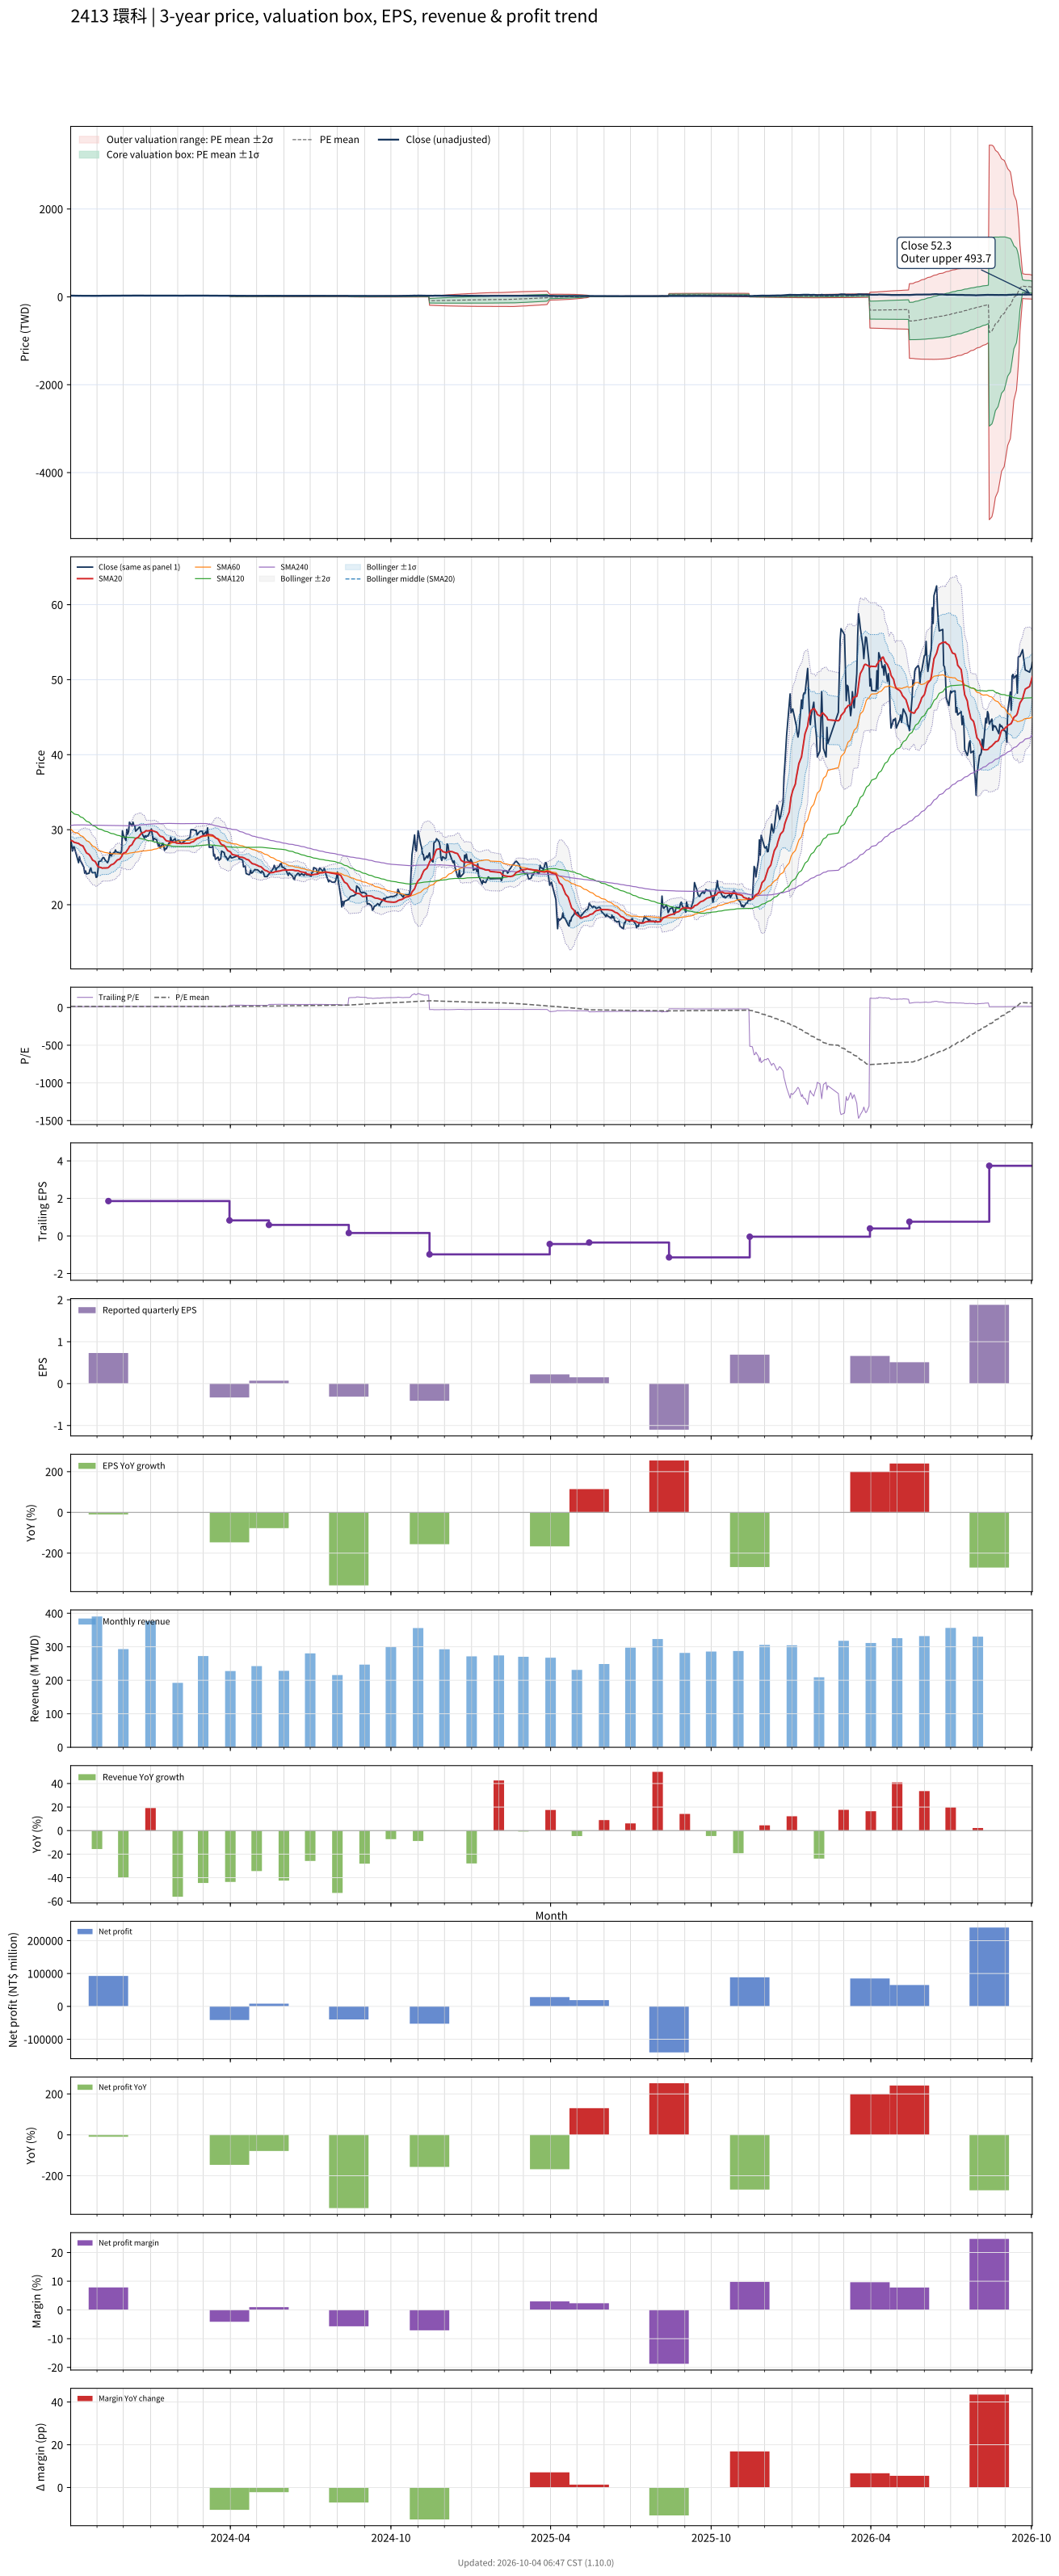

The file beside this chart, header and first rows:
# chart-version: skill-stock-dynamic-val…
date, close, available_date, period_end, eps, ttm_eps, pe, pe_mean, pe_std, price_m2, price_m1, price_mean, price_p1, price_p2, forward_eps, forward_pe, forward_pe_mean, forward_pe_std, forward_price_m2, forward_price_m1, forward_price_mean, forward_price_p1, forward_price_p2, sma20
2023-10-02, 28.65, 2023-08-14, 2023-06-30, 0.12, 1.94, 14.77, 15.62, 1.56, 24.25, 27.28, 30.31, 33.33, 36.36, , , , , , , , , , 28.52
2023-10-03, 28.05, 2023-08-14, 2023-06-30, 0.12, 1.94, 14.46, 15.59, 1.547, 24.25, 27.25, 30.25, 33.25, 36.25, , , , , , , , , , 28.54
2023-10-04, 27.15, 2023-08-14, 2023-06-30, 0.12, 1.94, 13.99, 15.56, 1.535, 24.22, 27.2, 30.18, 33.16, 36.13, , , , , , , , , , 28.5
2023-10-05, 27.7, 2023-08-14, 2023-06-30, 0.12, 1.94, 14.28, 15.51, 1.483, 24.33, 27.21, 30.09, 32.96, 35.84, , , , , , , , , , 28.41
2023-10-06, 27.7, 2023-08-14, 2023-06-30, 0.12, 1.94, 14.28, 15.46, 1.427, 24.46, 27.22, 29.99, 32.76, 35.53, , , , , , , , , , 28.32
2023-10-11, 25.6, 2023-08-14, 2023-06-30, 0.12, 1.94, 13.2, 15.4, 1.378, 24.54, 27.21, 29.88, 32.56, 35.23, , , , , , , , , , 28.16
2023-10-12, 26.4, 2023-08-14, 2023-06-30, 0.12, 1.94, 13.61, 15.35, 1.326, 24.64, 27.21, 29.78, 32.35, 34.93, , , , , , , , , , 28.08
2023-10-13, 25.9, 2023-08-14, 2023-06-30, 0.12, 1.94, 13.35, 15.3, 1.272, 24.74, 27.21, 29.68, 32.14, 34.61, , , , , , , , , , 27.97
2023-10-16, 25.2, 2023-08-14, 2023-06-30, 0.12, 1.94, 12.99, 15.24, 1.235, 24.78, 27.18, 29.57, 31.97, 34.37, , , , , , , , , , 27.83
2023-10-17, 25, 2023-08-14, 2023-06-30, 0.12, 1.94, 12.89, 15.2, 1.213, 24.77, 27.13, 29.48, 31.84, 34.19, , , , , , , , , , 27.61
2023-10-18, 24.2, 2023-08-14, 2023-06-30, 0.12, 1.94, 12.47, 15.14, 1.183, 24.78, 27.08, 29.37, 31.67, 33.96, , , , , , , , , , 27.37
2023-10-19, 24.5, 2023-08-14, 2023-06-30, 0.12, 1.94, 12.63, 15.09, 1.17, 24.74, 27.01, 29.28, 31.55, 33.82, , , , , , , , , , 27.14
2023-10-20, 24.1, 2023-08-14, 2023-06-30, 0.12, 1.94, 12.42, 15.04, 1.154, 24.71, 26.95, 29.19, 31.42, 33.66, , , , , , , , , , 26.91
2023-10-23, 24.2, 2023-08-14, 2023-06-30, 0.12, 1.94, 12.47, 15, 1.14, 24.67, 26.88, 29.09, 31.3, 33.51, , , , , , , , , , 26.7
2023-10-24, 24.7, 2023-08-14, 2023-06-30, 0.12, 1.94, 12.73, 14.95, 1.106, 24.7, 26.85, 29, 31.14, 33.29, , , , , , , , , , 26.53
2023-10-25, 24.9, 2023-08-14, 2023-06-30, 0.12, 1.94, 12.84, 14.89, 1.059, 24.79, 26.84, 28.9, 30.95, 33.01, , , , , , , , , , 26.36
2023-10-26, 24.35, 2023-08-14, 2023-06-30, 0.12, 1.94, 12.55, 14.85, 1.031, 24.8, 26.8, 28.8, 30.8, 32.8, , , , , , , , , , 26.14
2023-10-27, 24.25, 2023-08-14, 2023-06-30, 0.12, 1.94, 12.5, 14.8, 1.016, 24.77, 26.74, 28.72, 30.69, 32.66, , , , , , , , , , 25.95
2023-10-30, 24.3, 2023-08-14, 2023-06-30, 0.12, 1.94, 12.53, 14.76, 0.9938, 24.77, 26.7, 28.63, 30.55, 32.48, , , , , , , , , , 25.75
2023-10-31, 23.65, 2023-08-14, 2023-06-30, 0.12, 1.94, 12.19, 14.71, 0.9855, 24.71, 26.63, 28.54, 30.45, 32.36, , , , , , , , , , 25.52
2023-11-01, 23.7, 2023-08-14, 2023-06-30, 0.12, 1.94, 12.22, 14.67, 0.9929, 24.61, 26.54, 28.46, 30.39, 32.32, , , , , , , , , , 25.28
2023-11-02, 24.5, 2023-08-14, 2023-06-30, 0.12, 1.94, 12.63, 14.64, 0.9936, 24.54, 26.47, 28.4, 30.33, 32.25, , , , , , , , , , 25.1
2023-11-03, 25.75, 2023-08-14, 2023-06-30, 0.12, 1.94, 13.27, 14.62, 0.9923, 24.5, 26.43, 28.35, 30.28, 32.2, , , , , , , , , , 25.03
2023-11-06, 25.85, 2023-08-14, 2023-06-30, 0.12, 1.94, 13.32, 14.59, 0.9877, 24.47, 26.39, 28.31, 30.22, 32.14, , , , , , , , , , 24.94
2023-11-07, 26.15, 2023-08-14, 2023-06-30, 0.12, 1.94, 13.48, 14.58, 0.9906, 24.43, 26.36, 28.28, 30.2, 32.12, , , , , , , , , , 24.86
2023-11-08, 26.3, 2023-08-14, 2023-06-30, 0.12, 1.94, 13.56, 14.56, 0.9927, 24.4, 26.32, 28.25, 30.18, 32.1, , , , , , , , , , 24.89
2023-11-09, 26.25, 2023-08-14, 2023-06-30, 0.12, 1.94, 13.53, 14.55, 0.9938, 24.36, 26.29, 28.22, 30.15, 32.07, , , , , , , , , , 24.89
2023-11-10, 26, 2023-08-14, 2023-06-30, 0.12, 1.94, 13.4, 14.53, 0.9931, 24.33, 26.25, 28.18, 30.11, 32.03, , , , , , , , , , 24.89
2023-11-13, 25.6, 2023-08-14, 2023-06-30, 0.12, 1.94, 13.2, 14.51, 0.9976, 24.28, 26.21, 28.15, 30.08, 32.02, , , , , , , , , , 24.91
2023-11-14, 25.85, 2023-11-14, 2023-09-30, 0.73, 1.86, 13.9, 14.49, 0.9946, 23.26, 25.11, 26.96, 28.81, 30.66, , , , , , , , , , 24.95
2023-11-15, 26.4, 2023-11-14, 2023-09-30, 0.73, 1.86, 14.19, 14.48, 0.9893, 23.26, 25.1, 26.94, 28.78, 30.62, , , , , , , , , , 25.07
2023-11-16, 27, 2023-11-14, 2023-09-30, 0.73, 1.86, 14.52, 14.47, 0.9854, 23.26, 25.09, 26.92, 28.76, 30.59, , , , , , , , , , 25.19
2023-11-17, 26.5, 2023-11-14, 2023-09-30, 0.73, 1.86, 14.25, 14.47, 0.9836, 23.25, 25.08, 26.91, 28.74, 30.57, , , , , , , , , , 25.31
2023-11-20, 26.95, 2023-11-14, 2023-09-30, 0.73, 1.86, 14.49, 14.46, 0.9828, 23.25, 25.07, 26.9, 28.73, 30.56, , , , , , , , , , 25.45
2023-11-21, 26.95, 2023-11-14, 2023-09-30, 0.73, 1.86, 14.49, 14.46, 0.9787, 23.25, 25.07, 26.89, 28.71, 30.53, , , , , , , , , , 25.56
2023-11-22, 27.3, 2023-11-14, 2023-09-30, 0.73, 1.86, 14.68, 14.45, 0.9773, 23.25, 25.06, 26.88, 28.7, 30.52, , , , , , , , , , 25.68
2023-11-23, 27.05, 2023-11-14, 2023-09-30, 0.73, 1.86, 14.54, 14.45, 0.9745, 23.25, 25.06, 26.87, 28.68, 30.5, , , , , , , , , , 25.82
2023-11-24, 27, 2023-11-14, 2023-09-30, 0.73, 1.86, 14.52, 14.44, 0.9714, 23.25, 25.05, 26.86, 28.67, 30.47, , , , , , , , , , 25.95
2023-11-27, 26.9, 2023-11-14, 2023-09-30, 0.73, 1.86, 14.46, 14.43, 0.9601, 23.26, 25.05, 26.83, 28.62, 30.41, , , , , , , , , , 26.08
2023-11-28, 26.85, 2023-11-14, 2023-09-30, 0.73, 1.86, 14.44, 14.42, 0.9522, 23.27, 25.04, 26.81, 28.58, 30.36, , , , , , , , , , 26.24
2023-11-29, 27.15, 2023-11-14, 2023-09-30, 0.73, 1.86, 14.6, 14.41, 0.9456, 23.28, 25.04, 26.8, 28.56, 30.32, , , , , , , , , , 26.41
2023-11-30, 29.85, 2023-11-14, 2023-09-30, 0.73, 1.86, 16.05, 14.41, 0.9499, 23.27, 25.04, 26.8, 28.57, 30.34, , , , , , , , , , 26.68
2023-12-01, 29.3, 2023-11-14, 2023-09-30, 0.73, 1.86, 15.75, 14.42, 0.9576, 23.26, 25.04, 26.82, 28.6, 30.38, , , , , , , , , , 26.86
2023-12-04, 28.55, 2023-11-14, 2023-09-30, 0.73, 1.86, 15.35, 14.43, 0.9613, 23.26, 25.04, 26.83, 28.62, 30.41, , , , , , , , , , 27
2023-12-05, 30.05, 2023-11-14, 2023-09-30, 0.73, 1.86, 16.16, 14.44, 0.9742, 23.24, 25.05, 26.86, 28.67, 30.48, , , , , , , , , , 27.19
2023-12-06, 29.4, 2023-11-14, 2023-09-30, 0.73, 1.86, 15.81, 14.45, 0.9819, 23.23, 25.06, 26.88, 28.71, 30.54, , , , , , , , , , 27.34
2023-12-07, 29.75, 2023-11-14, 2023-09-30, 0.73, 1.86, 15.99, 14.47, 0.9919, 23.22, 25.06, 26.91, 28.75, 30.6, , , , , , , , , , 27.52
2023-12-08, 31, 2023-11-14, 2023-09-30, 0.73, 1.86, 16.67, 14.49, 1.012, 23.18, 25.06, 26.94, 28.83, 30.71, , , , , , , , , , 27.77
2023-12-11, 30.5, 2023-11-14, 2023-09-30, 0.73, 1.86, 16.4, 14.5, 1.027, 23.16, 25.07, 26.98, 28.89, 30.8, , , , , , , , , , 28.02
2023-12-12, 31, 2023-11-14, 2023-09-30, 0.73, 1.86, 16.67, 14.52, 1.045, 23.11, 25.06, 27, 28.95, 30.89, , , , , , , , , , 28.27
2023-12-13, 30.6, 2023-11-14, 2023-09-30, 0.73, 1.86, 16.45, 14.53, 1.058, 23.09, 25.05, 27.02, 28.99, 30.96, , , , , , , , , , 28.48
2023-12-14, 30.5, 2023-11-14, 2023-09-30, 0.73, 1.86, 16.4, 14.54, 1.068, 23.06, 25.05, 27.04, 29.02, 31.01, , , , , , , , , , 28.66
2023-12-15, 29.8, 2023-11-14, 2023-09-30, 0.73, 1.86, 16.02, 14.54, 1.075, 23.05, 25.05, 27.05, 29.05, 31.05, , , , , , , , , , 28.82
2023-12-18, 30.15, 2023-11-14, 2023-09-30, 0.73, 1.86, 16.21, 14.56, 1.086, 23.04, 25.05, 27.07, 29.09, 31.11, , , , , , , , , , 28.98
2023-12-19, 30.3, 2023-11-14, 2023-09-30, 0.73, 1.86, 16.29, 14.57, 1.097, 23.02, 25.06, 27.1, 29.14, 31.18, , , , , , , , , , 29.15
2023-12-20, 30.35, 2023-11-14, 2023-09-30, 0.73, 1.86, 16.32, 14.58, 1.107, 23, 25.06, 27.12, 29.17, 31.23, , , , , , , , , , 29.3
2023-12-21, 29.8, 2023-11-14, 2023-09-30, 0.73, 1.86, 16.02, 14.59, 1.113, 22.99, 25.06, 27.13, 29.2, 31.27, , , , , , , , , , 29.44
2023-12-22, 29.55, 2023-11-14, 2023-09-30, 0.73, 1.86, 15.89, 14.59, 1.114, 22.98, 25.06, 27.13, 29.2, 31.27, , , , , , , , , , 29.57
2023-12-25, 28.9, 2023-11-14, 2023-09-30, 0.73, 1.86, 15.54, 14.58, 1.105, 23.01, 25.06, 27.12, 29.17, 31.23, , , , , , , , , , 29.67
... 670 more rows
